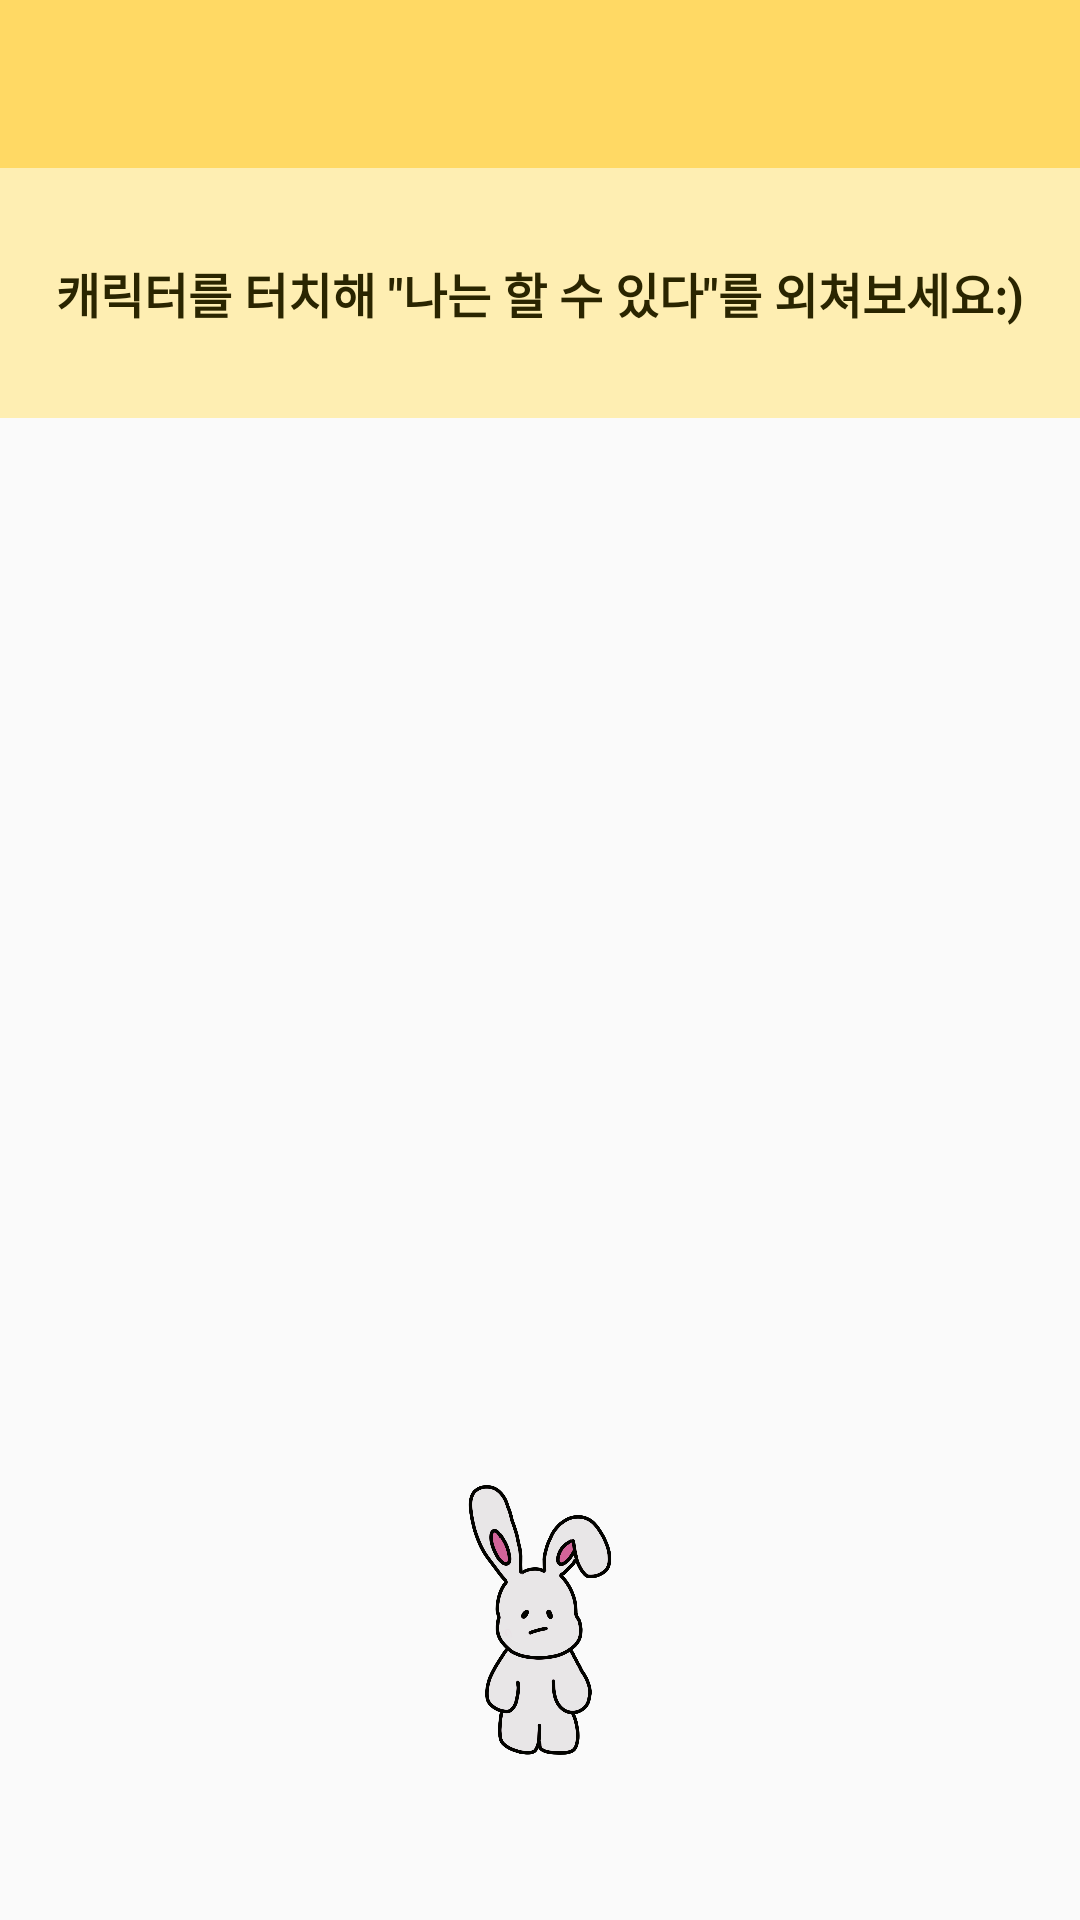

Write the Android layout XML for this screen, with the resource values it uses.
<!-- AndroidManifest.xml: application theme Theme.AppCompat.DayNight.NoActionBar -->
<!-- res/layout/activity_i_can.xml -->
<?xml version="1.0" encoding="utf-8"?>
<LinearLayout xmlns:android="http://schemas.android.com/apk/res/android"
    xmlns:app="http://schemas.android.com/apk/res-auto"
    android:layout_width="match_parent"
    android:layout_height="match_parent"
    android:orientation="vertical">

    <androidx.appcompat.widget.Toolbar
        android:id="@+id/toolbar"
        android:layout_width="match_parent"
        android:layout_height="wrap_content"
        android:layout_marginStart="0dp"
        android:layout_marginLeft="0dp"
        android:minHeight="?attr/actionBarSize"
        android:theme="?attr/actionBarTheme"
        android:layout_gravity="top"
        android:background="#FFD964"/>


    <TextView
        android:layout_width="match_parent"
        android:layout_height="wrap_content"
        android:text='캐릭터를 터치해 "나는 할 수 있다"를 외쳐보세요:)'
        android:gravity="center"
        android:paddingVertical="30dp"
        android:background="#FEEEB2"
        android:textSize="16sp"
        android:textStyle="bold"
        android:textColor="#2A2500"/>

    <androidx.constraintlayout.widget.ConstraintLayout
        android:layout_width="match_parent"
        android:layout_height="match_parent"
        android:id="@+id/trash_emotion_layout">

        <TextView
            android:id="@+id/i_can_text"
            android:layout_width="wrap_content"
            android:layout_height="wrap_content"
            android:text="나는 할 수 있다!"
            app:layout_constraintBottom_toTopOf="@+id/i_can_character_img"
            app:layout_constraintEnd_toEndOf="parent"
            app:layout_constraintStart_toStartOf="parent"
            android:visibility="invisible"
            android:textSize="20dp"
            android:textStyle="bold"
            app:layout_constraintBottom_toBottomOf="@+id/i_can_character_img"
            app:layout_constraintVertical_bias="0.5"
            android:layout_marginBottom="0dp"/>

        <ImageView
            android:id="@+id/i_can_character_img"
            android:layout_width="90dp"
            android:layout_height="100dp"
            android:layout_marginBottom="50dp"
            app:layout_constraintBottom_toBottomOf="parent"
            app:layout_constraintVertical_bias="0.5"
            app:layout_constraintEnd_toEndOf="parent"
            app:layout_constraintStart_toStartOf="parent"
            android:src="@drawable/i_can_character_b"/>


    </androidx.constraintlayout.widget.ConstraintLayout>

</LinearLayout>
<!-- resources referenced by this layout -->
<resources>
  <!-- drawable i_can_character_b: png bitmap (drawable, 404554 bytes) -->
</resources>
